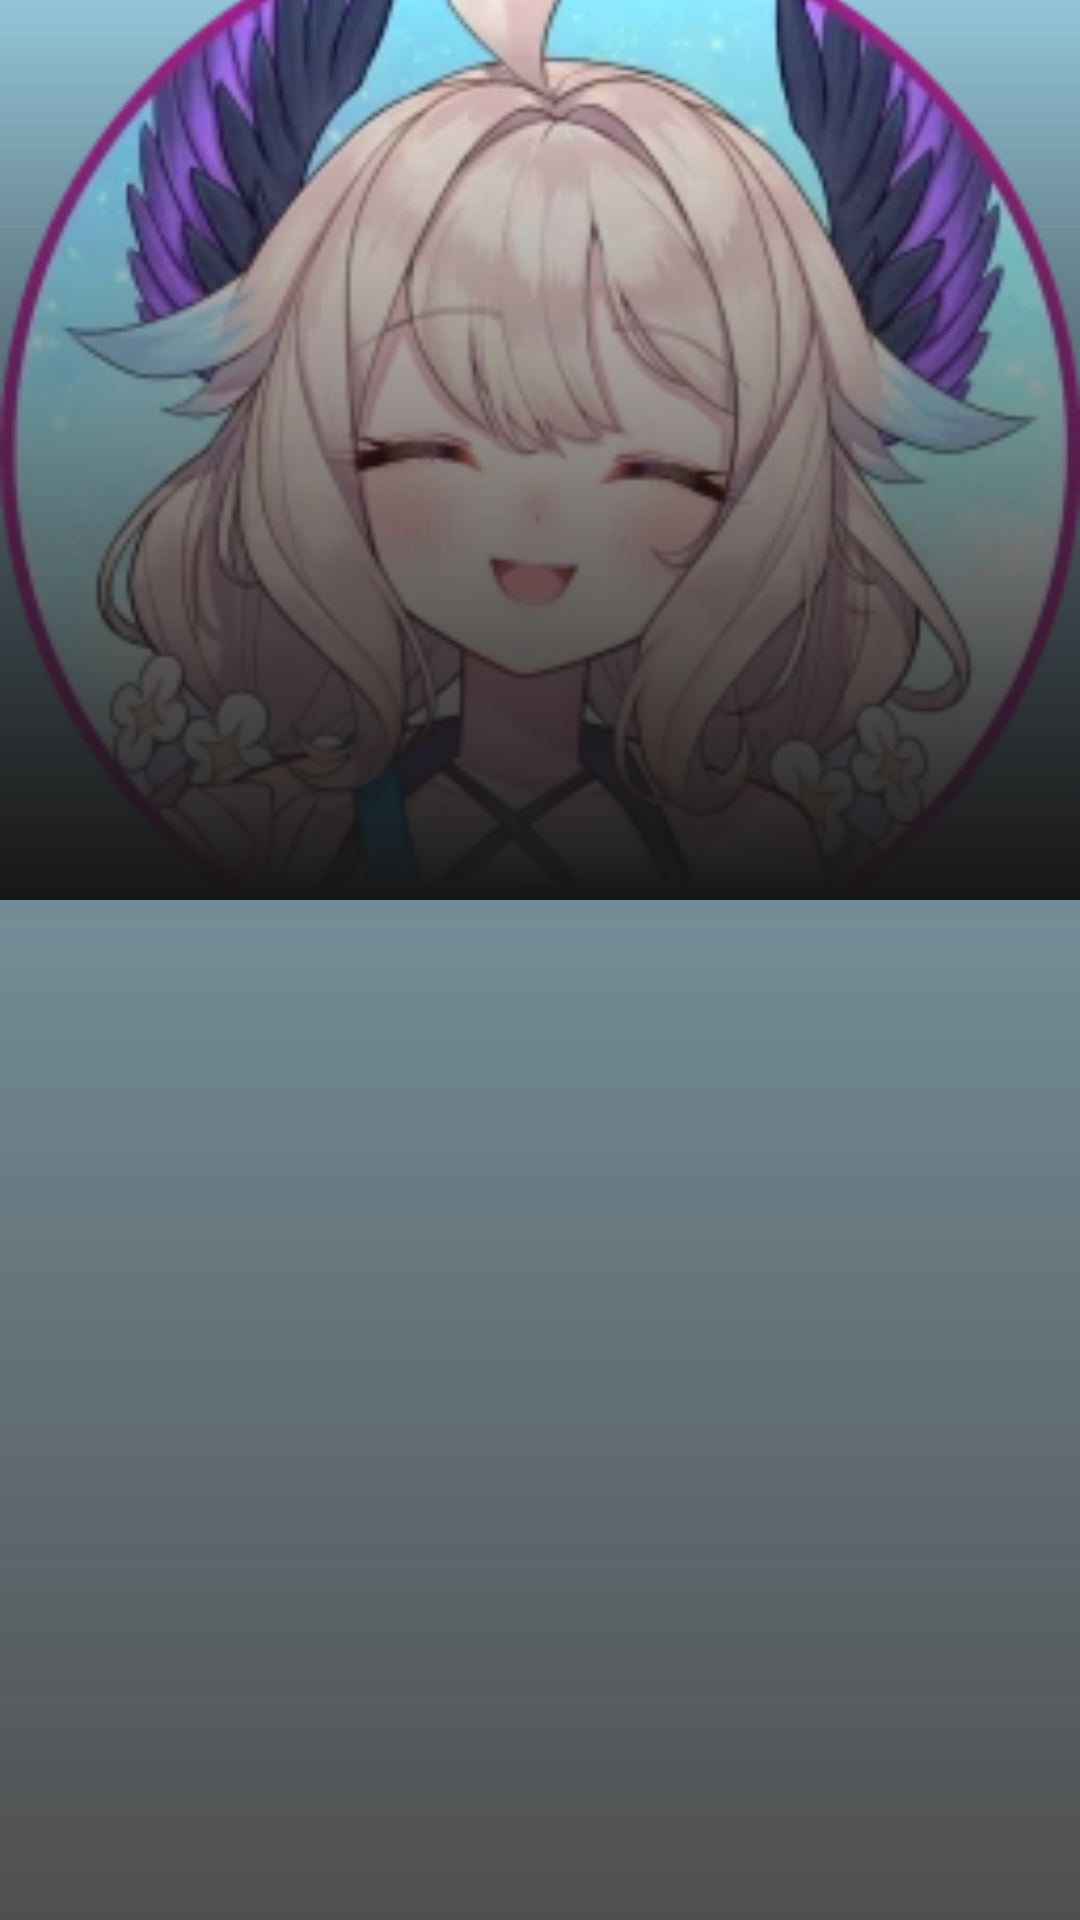

Android layout source for this screen:
<!-- AndroidManifest.xml: application theme Theme.MP3Player -->
<!-- res/layout/activity_album_details.xml -->
<?xml version="1.0" encoding="utf-8"?>
<RelativeLayout xmlns:android="http://schemas.android.com/apk/res/android"
    xmlns:app="http://schemas.android.com/apk/res-auto"
    xmlns:tools="http://schemas.android.com/tools"
    android:layout_width="match_parent"
    android:layout_height="match_parent"
    android:background="@drawable/gradient"
    android:orientation="vertical"
    tools:context=".ui.home.AlbumDetails">

    <ImageView
        android:id="@+id/album_photo"
        android:layout_width="match_parent"
        android:layout_height="300dp"
        android:src="@drawable/avatar_256_725"
        android:scaleType="centerCrop"/>
    <ImageView
        android:id="@+id/gradientAlbum"
        android:layout_width="match_parent"
        android:layout_height="300dp"
        android:src="@drawable/gradiant_bg"/>

    <androidx.recyclerview.widget.RecyclerView
        android:id="@+id/recyclerViewAlbum"
        android:layout_width="match_parent"
        android:layout_height="wrap_content"
        android:layout_below="@+id/album_photo"
        android:layout_marginLeft="6dp"
        android:layout_marginTop="10dp"
        android:layout_marginRight="6dp"
        tools:itemCount="1" />



</RelativeLayout>
<!-- resources referenced by this layout -->
<resources>
  <!-- drawable avatar_256_725: webp bitmap (drawable, 22698 bytes) -->
  <!-- drawable gradiant_bg (drawable) -->
  <?xml version="1.0" encoding="utf-8"?>
  <shape xmlns:android="http://schemas.android.com/apk/res/android">
      <gradient android:startColor="@color/background_menu" android:angle="90"/>
  </shape>
  <!-- drawable gradient (drawable) -->
  <?xml version="1.0" encoding="utf-8"?>
  <shape xmlns:android="http://schemas.android.com/apk/res/android">
      <gradient android:startColor="#C1171616" android:endColor="#6D0378A6" android:angle="90"/>
  </shape>
  <style name="Theme.MP3Player" parent="Theme.AppCompat.NoActionBar">
          
          <item name="colorPrimary">@color/background</item>
          <item name="colorPrimaryVariant">@color/background_menu</item>
          <item name="colorOnPrimary">@color/background_menu</item>
          
          <item name="colorSecondary">@color/teal_200</item>
          <item name="colorSecondaryVariant">@color/teal_700</item>
          <item name="colorOnSecondary">@color/black</item>
          
          <item name="android:statusBarColor">?attr/colorPrimaryVariant</item>
          
      </style>
  <color name="background_menu">#171616</color>
  <color name="background">#2C2C2C</color>
  <color name="teal_200">#FF03DAC5</color>
  <color name="teal_700">#FF018786</color>
  <color name="black">#FF000000</color>
</resources>
